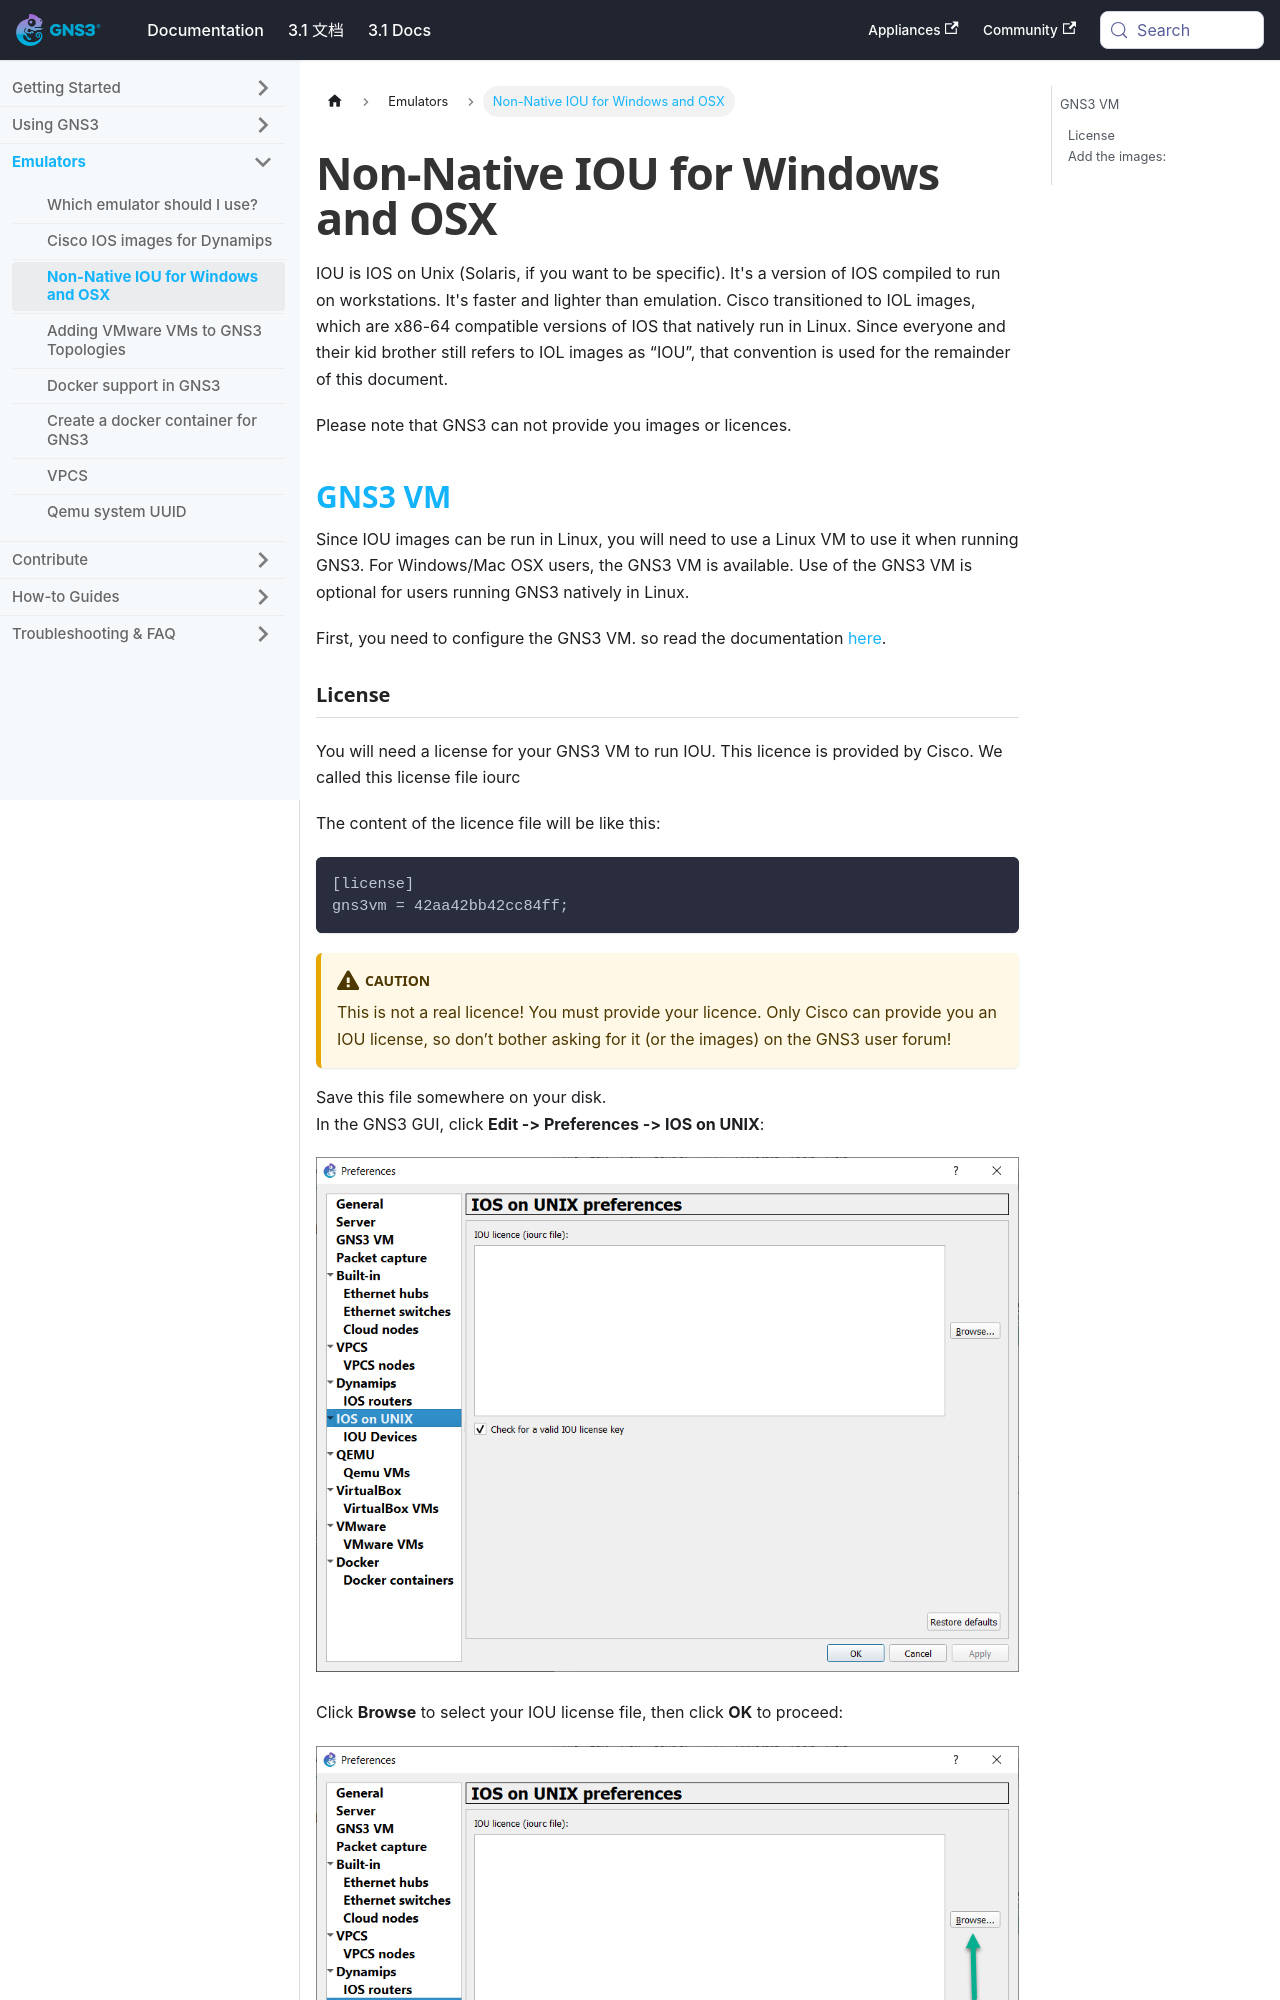

repository: mother/gns3-docs · page: docs/emulators/non-native-iou-for-windows-and-osx.html · generator: docusaurus

---
id: non-native-iou-for-windows-and-osx
title: Non-Native IOU for Windows and OSX
sidebar_label: Non-Native IOU for Windows and OSX
---


IOU is IOS on Unix (Solaris, if you want to be specific). It's a version of IOS compiled to run on workstations. It's faster and lighter than emulation. Cisco transitioned to IOL images, which are x86-64 compatible versions of IOS that natively run in Linux. Since everyone and their kid brother still refers to IOL images as “IOU”, that convention is used for the remainder of this document.

Please note that GNS3 can not provide you images or licences.

## GNS3 VM
Since IOU images can be run in Linux, you will need to use a Linux VM to use it when running GNS3.  For Windows/Mac OSX users, the GNS3 VM is available. Use of the GNS3 VM is optional for users running GNS3 natively in Linux.

First, you need to configure the GNS3 VM. so read the documentation [here](../getting-started/installation/download-gns3-vm).
